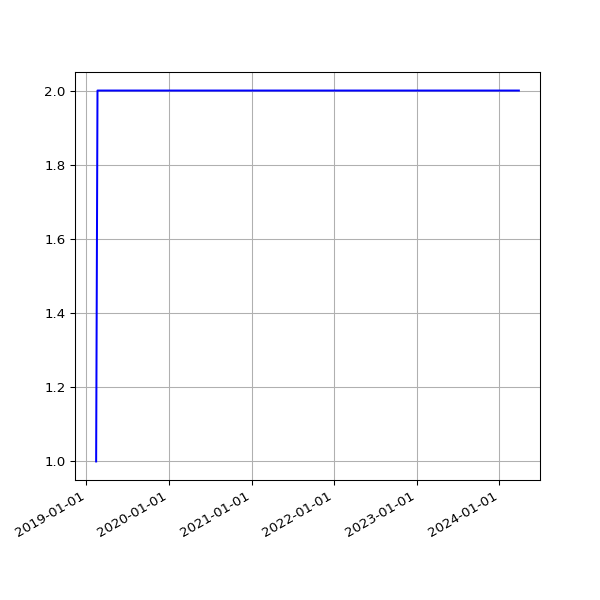

The data file committed next to this chart (first rows):
date, 2.02
2019-02-13 06:35:54 +0000, 1
2019-02-19 07:05:30 +0000, 2
2019-02-22 06:55:53 +0000, 2
2019-02-25 06:38:05 +0000, 2
2019-03-01 06:43:32 +0000, 2
2019-03-04 07:01:27 +0000, 2
2019-03-07 07:15:07 +0000, 2
2019-03-10 06:41:23 +0000, 2
2019-03-13 06:35:04 +0000, 2
2019-03-16 06:34:51 +0000, 2
2019-03-19 06:42:23 +0000, 2
2019-03-22 06:58:13 +0000, 2
2019-03-25 06:50:58 +0000, 2
2019-03-28 07:47:59 +0000, 2
2019-04-01 07:40:45 +0100, 2
2019-04-04 06:42:25 +0100, 2
2019-04-07 06:51:48 +0100, 2
2019-04-10 06:56:15 +0100, 2
2019-04-16 11:24:05 +0100, 2
2019-04-19 07:16:50 +0100, 2
2019-04-22 07:00:26 +0100, 2
2019-05-01 07:20:31 +0100, 2
2019-05-04 07:15:27 +0100, 2
2019-05-07 07:29:37 +0100, 2
2019-05-10 07:10:29 +0100, 2
2019-05-13 07:01:24 +0100, 2
2019-05-16 07:14:22 +0100, 2
2019-05-19 06:46:07 +0100, 2
2019-06-13 07:03:22 +0100, 2
2019-06-16 06:39:01 +0100, 2
2019-06-19 06:09:05 +0100, 2
2019-06-22 06:26:55 +0100, 2
2019-06-25 06:11:17 +0100, 2
2019-07-01 06:48:57 +0100, 2
2019-07-04 07:07:36 +0100, 2
2019-07-07 06:57:19 +0100, 2
2019-07-10 06:59:56 +0100, 2
2019-07-13 07:03:15 +0100, 2
2019-07-16 06:54:44 +0100, 2
2019-07-19 07:03:46 +0100, 2
2019-07-22 07:26:34 +0100, 2
2019-07-25 07:25:18 +0100, 2
2019-07-28 08:06:14 +0100, 2
2019-07-31 06:33:09 +0100, 2
2019-08-01 07:04:31 +0100, 2
2019-08-02 06:25:51 +0100, 2
2019-08-03 06:23:45 +0100, 2
2019-08-04 07:18:53 +0100, 2
2019-08-05 06:13:25 +0100, 2
2019-08-06 06:32:26 +0100, 2
2019-08-07 06:38:59 +0100, 2
2019-08-08 07:16:43 +0100, 2
2019-08-09 06:20:39 +0100, 2
2019-08-10 06:22:40 +0100, 2
2019-08-11 07:18:29 +0100, 2
2019-08-12 06:37:47 +0100, 2
2019-08-13 08:02:12 +0100, 2
2019-08-14 07:07:20 +0100, 2
2019-08-15 06:48:04 +0100, 2
2019-08-16 07:13:46 +0100, 2
... 1,466 more rows
